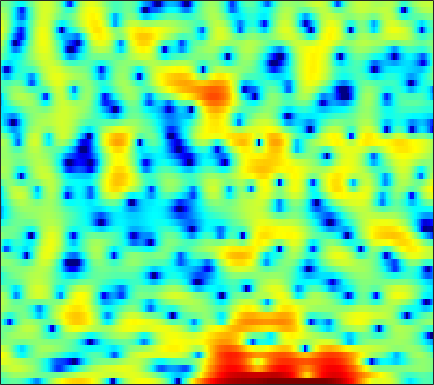

The data file committed next to this chart (first rows):
-3.0259, -2.5758, -2.0485, -1.6092, -1.381, -1.2068, -1.1635, -1.2308, -1.4665, -1.8871, -2.5212, -3.145, -4.2033, -5.5502, -6.7396, -8.481, -9.8181, -9.8304, -8.2977, -6.0277, -3.8234, -2.3629, -0.67791, 0.72919
-1.433, -0.9437, -0.3622, 0.1265, 0.427, 0.7428, 0.9627, 1.063, 1.115, 1.082, 0.9709, 0.8431, 0.6267, 0.3706, 0.1653, -0.109, -0.3693, -0.5437, -0.7355, -0.8716, -0.9518, -0.9767, -0.9737, -0.9205
0.9876, 1.458, 1.972, 2.364, 2.585, 2.788, 2.895, 2.915, 2.864, 2.724, 2.505, 2.291, 1.938, 1.51, 1.137, 0.565, -0.1048, -0.6805, -1.557, -2.575, -3.761, -4.786, -6.378, -8.225
3.808, 3.718, 3.553, 3.337, 3.14, 2.842, 2.513, 2.26, 1.923, 1.599, 1.295, 1.08, 0.796, 0.4968, 0.2484, -0.1463, -0.6459, -1.106, -1.854, -2.776, -3.905, -4.897, -6.418, -8.128
4.991, 4.559, 3.856, 2.973, 2.175, 0.9024, -0.6098, -1.876, -3.581, -4.858, -5.057, -4.475, -3.257, -2.035, -1.25, -0.4394, 0.1031, 0.3551, 0.5093, 0.4839, 0.2929, 0.06165, -0.3362, -0.8072
2.89, 2.595, 2.054, 1.304, 0.582, -0.6227, -2.12, -3.421, -5.246, -6.58, -6.549, -5.645, -4.018, -2.504, -1.553, -0.5337, 0.2268, 0.6486, 1.044, 1.28, 1.382, 1.385, 1.315, 1.173
-0.1432, 0.1078, 0.2997, 0.3488, 0.3093, 0.1719, -0.02136, -0.1752, -0.3424, -0.4286, -0.4185, -0.3457, -0.1764, 0.02343, 0.1732, 0.3456, 0.4635, 0.5069, 0.4934, 0.4132, 0.2887, 0.1809, 0.04265, -0.0806
-1.034, -0.5227, -0.01678, 0.3559, 0.5777, 0.8206, 1.02, 1.149, 1.305, 1.443, 1.546, 1.594, 1.605, 1.548, 1.45, 1.224, 0.8679, 0.5087, -0.1102, -0.8771, -1.769, -2.469, -3.319, -3.841
-0.5041, -0.6371, -0.8203, -0.9011, -0.8149, -0.4782, 0.06442, 0.5394, 1.17, 1.711, 2.129, 2.348, 2.494, 2.476, 2.35, 2.02, 1.492, 0.9623, 0.03126, -1.236, -3.018, -4.878, -8.595, -15.19
-2.108, -3.912, -7.409, -13.06, -15.92, -10.13, -5.673, -3.464, -1.433, -0.121, 0.6972, 1.058, 1.254, 1.191, 1.007, 0.6391, 0.1943, -0.1466, -0.5784, -0.9508, -1.26, -1.42, -1.468, -1.244
-0.1392, -1.105, -2.39, -3.376, -3.677, -3.381, -2.577, -1.901, -1.118, -0.5963, -0.3899, -0.4591, -0.8789, -1.685, -2.572, -4.09, -5.912, -7.157, -7.701, -6.551, -4.685, -3.302, -1.675, -0.2698
1.76, 1.385, 0.8944, 0.4602, 0.1933, -0.04718, -0.1671, -0.221, -0.2947, -0.4035, -0.6195, -0.9103, -1.515, -2.467, -3.478, -5.3, -7.709, -9.574, -10.41, -8.363, -5.679, -3.927, -2.071, -0.6425
2.149, 1.775, 1.167, 0.4956, -0.01427, -0.6528, -1.137, -1.336, -1.363, -1.16, -0.8551, -0.6346, -0.4293, -0.3665, -0.4192, -0.5724, -0.743, -0.8356, -0.8803, -0.7681, -0.5275, -0.345, -0.1502, -0.05785
1.978, 1.47, 0.4902, -0.9207, -2.359, -4.942, -8.271, -10.12, -8.499, -5.092, -2.386, -0.8526, 0.6692, 1.736, 2.314, 2.829, 3.128, 3.223, 3.212, 3.041, 2.68, 2.245, 1.412, 0.203
-0.638, -0.7998, -1.281, -2.134, -3.025, -4.499, -5.969, -6.501, -5.732, -3.862, -1.914, -0.6307, 0.7691, 1.832, 2.442, 3.028, 3.361, 3.471, 3.449, 3.21, 2.745, 2.245, 1.359, 0.1876
-3.615, -3.033, -2.514, -2.22, -2.09, -1.97, -1.835, -1.655, -1.262, -0.7278, -0.09394, 0.3995, 1.027, 1.585, 1.928, 2.278, 2.49, 2.553, 2.493, 2.274, 1.904, 1.535, 0.9115, 0.1774
-4.08, -3.191, -2.295, -1.631, -1.257, -0.86, -0.5228, -0.2956, -0.001491, 0.3026, 0.6315, 0.886, 1.225, 1.551, 1.763, 1.996, 2.153, 2.206, 2.162, 1.994, 1.683, 1.35, 0.7751, 0.07277
-1.744, -1.299, -0.8228, -0.4697, -0.2792, -0.1176, -0.009981, 0.03945, 0.07178, 0.1215, 0.2175, 0.3316, 0.5688, 0.8808, 1.159, 1.536, 1.87, 2.063, 2.216, 2.214, 2.019, 1.724, 1.151, 0.3281
0.6854, 0.6046, 0.4786, 0.3212, 0.1889, -0.03323, -0.3742, -0.6955, -1.231, -1.845, -2.418, -2.664, -2.536, -1.838, -1.048, 0.105, 1.178, 1.845, 2.534, 2.933, 3.039, 2.929, 2.495, 1.712
0.4677, -0.2566, -1.04, -1.522, -1.697, -1.841, -2.154, -2.64, -3.758, -5.758, -9.26, -13.95, -19.46, -10.05, -5.989, -2.452, -0.01597, 1.352, 2.694, 3.58, 4.089, 4.238, 4.106, 3.64
-4.013, -7.303, -12.6, -11.83, -8.752, -6.045, -4.624, -4.208, -4.326, -4.996, -5.928, -6.536, -6.584, -5.539, -4.252, -2.352, -0.5526, 0.6776, 2.061, 3.152, 3.926, 4.275, 4.458, 4.325
-2.231, -3.85, -5.541, -5.812, -5.168, -4.138, -3.387, -3.1, -3.118, -3.494, -4.171, -4.75, -5.445, -5.735, -5.466, -4.296, -2.531, -1.113, 0.6263, 2.091, 3.187, 3.762, 4.227, 4.321
0.532, 0.1035, -0.3454, -0.6261, -0.7641, -0.8694, -1.051, -1.299, -1.842, -2.754, -4.184, -5.747, -9.024, -15.68, -40.93, -12.9, -6.523, -3.616, -0.8739, 1.068, 2.409, 3.12, 3.717, 3.928
-0.852, -0.8005, -0.7058, -0.6119, -0.5649, -0.5549, -0.637, -0.7902, -1.138, -1.672, -2.387, -3.04, -3.937, -4.548, -4.582, -3.903, -2.626, -1.555, -0.1764, 0.9792, 1.873, 2.365, 2.772, 2.938
-4.562, -3.885, -3.05, -2.341, -1.878, -1.409, -1.062, -0.8882, -0.7651, -0.7416, -0.7905, -0.8436, -0.8871, -0.8425, -0.7289, -0.4509, -0.03732, 0.3217, 0.8255, 1.28, 1.668, 1.882, 2.041, 2.071
-8.654, -6.991, -5.221, -3.815, -2.954, -2.012, -1.286, -0.856, -0.412, -0.08941, 0.1312, 0.2612, 0.4033, 0.5198, 0.617, 0.7686, 0.9384, 1.082, 1.267, 1.433, 1.563, 1.615, 1.629, 1.532
-8.892, -7.229, -5.336, -3.751, -2.766, -1.655, -0.7747, -0.255, 0.2807, 0.6506, 0.8902, 0.9918, 1.049, 1.056, 1.048, 1.038, 1.05, 1.084, 1.158, 1.264, 1.334, 1.359, 1.321, 1.175
-6.576, -5.35, -3.737, -2.285, -1.317, -0.2447, 0.6039, 1.089, 1.534, 1.762, 1.796, 1.693, 1.412, 1.02, 0.6769, 0.244, -0.0291, -0.08166, 0.08769, 0.4254, 0.8084, 1.044, 1.184, 1.127
-6.094, -4.29, -2.185, -0.4943, 0.5318, 1.605, 2.342, 2.718, 2.983, 2.99, 2.715, 2.316, 1.484, 0.2161, -1.068, -3.219, -5.328, -5.798, -4.208, -1.981, -0.1474, 0.8061, 1.561, 1.769
-5.805, -3.525, -1.262, 0.3067, 1.14, 1.886, 2.288, 2.404, 2.391, 2.219, 1.88, 1.505, 0.7434, -0.4979, -1.833, -4.432, -7.729, -8.629, -5.583, -2.264, 0.04427, 1.159, 2.067, 2.316
-1.662, -0.9333, -0.1355, 0.3346, 0.4591, 0.256, -0.2627, -0.8386, -1.668, -2.243, -2.242, -1.954, -1.422, -0.9652, -0.7614, -0.5933, -0.4163, -0.1345, 0.4517, 1.162, 1.836, 2.207, 2.44, 2.37
0.9376, 1.057, 1.008, 0.6723, 0.1573, -0.9708, -2.831, -4.925, -9.518, -18.82, -13.29, -8.131, -4.188, -1.783, -0.5507, 0.6533, 1.518, 2.004, 2.481, 2.818, 2.956, 2.95, 2.724, 2.29
1.625, 1.607, 1.387, 0.9445, 0.4406, -0.4563, -1.674, -2.748, -4.199, -5.073, -4.684, -3.747, -2.127, -0.6594, 0.2651, 1.257, 1.985, 2.365, 2.676, 2.798, 2.683, 2.458, 1.965, 1.209
1.224, 1.221, 1.111, 0.875, 0.6161, 0.2, -0.2466, -0.5565, -0.8353, -0.924, -0.7546, -0.4736, 0.02307, 0.6017, 1.021, 1.503, 1.845, 2.014, 2.095, 1.984, 1.72, 1.369, 0.7512, -0.1336
0.8218, 0.8667, 0.8053, 0.6141, 0.4113, 0.09712, -0.1744, -0.3137, -0.3726, -0.2522, 0.01362, 0.3111, 0.7283, 1.144, 1.418, 1.687, 1.826, 1.832, 1.708, 1.428, 1.03, 0.669, 0.06551, -0.616
1.014, 1.042, 0.8039, 0.3094, -0.1773, -0.9188, -1.622, -1.988, -2.102, -1.66, -0.8394, -0.138, 0.7878, 1.532, 1.945, 2.258, 2.308, 2.146, 1.705, 1.095, 0.3603, -0.1262, -0.6299, -0.8916
1.807, 1.643, 1.046, -0.01022, -1.137, -3.233, -6.302, -9.357, -11.57, -7.671, -3.636, -1.449, 0.6917, 2.155, 2.853, 3.334, 3.272, 2.874, 1.821, 0.07567, -2.38, -4.498, -5.733, -4.076
0.5602, 0.1141, -0.7672, -1.97, -3.146, -4.93, -7.006, -8.392, -8.833, -6.838, -3.988, -2.07, 0.04121, 1.551, 2.32, 2.899, 2.934, 2.604, 1.608, -0.1305, -2.803, -5.223, -6.691, -4.158
-2.739, -3.512, -4.887, -6.5, -7.759, -9.091, -9.484, -9.077, -7.768, -6.066, -4.227, -2.903, -1.33, -0.05803, 0.699, 1.371, 1.732, 1.786, 1.609, 1.247, 0.8424, 0.6085, 0.5998, 0.9286
-5.288, -6.312, -8.173, -10.98, -14.14, -22.63, -24.69, -16.2, -10.86, -7.537, -5.103, -3.637, -2.101, -0.8832, -0.1533, 0.5668, 1.069, 1.321, 1.542, 1.661, 1.769, 1.847, 2.016, 2.231
-6.047, -6.571, -7.402, -8.486, -9.31, -10.04, -9.762, -8.844, -7.081, -5.272, -3.697, -2.659, -1.537, -0.6503, -0.1517, 0.3742, 0.7259, 0.9099, 1.103, 1.249, 1.411, 1.568, 1.805, 2.106
-6.254, -5.918, -5.548, -5.179, -4.882, -4.441, -3.87, -3.367, -2.597, -1.802, -1.06, -0.5923, -0.05915, 0.2983, 0.448, 0.5109, 0.4199, 0.2797, 0.03413, -0.1473, -0.1852, -0.04092, 0.3591, 0.9495
-7.716, -6.072, -4.32, -2.929, -2.099, -1.188, -0.4461, 0.03378, 0.5588, 0.9738, 1.28, 1.415, 1.464, 1.338, 1.138, 0.6318, -0.1362, -0.9296, -2.32, -3.955, -5.205, -5.188, -3.652, -1.626
-7.295, -5.073, -2.89, -1.327, -0.4123, 0.5134, 1.185, 1.555, 1.872, 2.007, 1.971, 1.862, 1.564, 1.149, 0.7434, 0.05147, -0.93, -1.962, -3.946, -7.327, -12.91, -13.75, -7.265, -2.918
-2.967, -2.39, -1.559, -0.7886, -0.2895, 0.2644, 0.6576, 0.8179, 0.8482, 0.635, 0.1618, -0.3403, -1.117, -1.875, -2.332, -2.596, -2.586, -2.516, -2.467, -2.41, -2.186, -1.722, -0.669, 0.5849
-2.07, -2.335, -2.473, -2.349, -2.139, -1.734, -1.374, -1.226, -1.284, -1.74, -2.704, -3.913, -6.252, -9.739, -12.24, -10.91, -7.058, -4.77, -2.562, -0.9208, 0.3411, 1.134, 2.043, 2.808
-4.868, -6.449, -8.179, -8.403, -7.487, -5.898, -4.541, -3.813, -3.291, -3.286, -3.818, -4.601, -6.254, -8.317, -9.447, -8.485, -5.721, -3.715, -1.506, 0.1766, 1.487, 2.25, 3.038, 3.608
-7.08, -10.52, -17.32, -17.44, -12.7, -8.814, -6.458, -5.259, -4.183, -3.524, -3.188, -3.045, -2.97, -2.839, -2.582, -1.998, -1.122, -0.3699, 0.6611, 1.591, 2.361, 2.821, 3.265, 3.509
-3.41, -4.642, -5.984, -6.603, -6.59, -6.135, -5.426, -4.862, -4.116, -3.388, -2.707, -2.205, -1.552, -0.9155, -0.4035, 0.277, 0.9579, 1.45, 2.056, 2.565, 2.924, 3.103, 3.17, 3.036
-0.6054, -1.579, -2.831, -3.945, -4.645, -5.285, -5.561, -5.487, -5.025, -4.226, -3.244, -2.48, -1.405, -0.3772, 0.3351, 1.218, 1.978, 2.463, 2.966, 3.297, 3.429, 3.393, 3.148, 2.674
1.065, -0.1627, -2.008, -4.156, -5.913, -8.374, -10.37, -10.74, -9.564, -7.553, -5.481, -4.007, -2.24, -0.6484, 0.3928, 1.602, 2.581, 3.158, 3.706, 3.99, 4.018, 3.841, 3.37, 2.615
2.312, 0.9258, -1.37, -4.266, -7.014, -11.98, -19.48, -21.72, -15.64, -11.57, -8.451, -6.402, -3.904, -1.671, -0.2087, 1.414, 2.688, 3.414, 4.072, 4.383, 4.344, 4.092, 3.449, 2.461
3.643, 2.412, 0.4379, -1.934, -3.946, -6.82, -9.77, -11.84, -14.43, -15.86, -13.34, -10.09, -6.14, -2.962, -1.038, 1.02, 2.574, 3.424, 4.183, 4.508, 4.395, 4.043, 3.18, 1.871
4.371, 3.399, 1.837, -0.01375, -1.578, -3.921, -6.524, -8.757, -12.06, -14.6, -12.7, -9.702, -6.03, -3.066, -1.19, 0.8356, 2.381, 3.238, 4.008, 4.332, 4.213, 3.805, 2.823, 1.256
3.663, 2.926, 1.709, 0.262, -0.9856, -2.757, -4.549, -5.85, -7.217, -7.872, -7.497, -6.617, -4.9, -2.97, -1.543, 0.1835, 1.594, 2.435, 3.207, 3.608, 3.623, 3.366, 2.663, 1.544
2.445, 1.912, 0.9816, -0.246, -1.351, -3.108, -5.233, -7.068, -9.807, -12.12, -11.91, -9.897, -6.846, -4.142, -2.44, -0.5391, 0.9583, 1.838, 2.689, 3.2, 3.375, 3.308, 2.959, 2.361
1.175, 0.9098, 0.3082, -0.5926, -1.472, -3, -5.003, -6.925, -10.28, -14.28, -13.96, -10.77, -6.89, -3.967, -2.242, -0.4108, 1.01, 1.83, 2.666, 3.184, 3.423, 3.431, 3.235, 2.812
-0.2561, -0.2111, -0.4058, -0.8315, -1.309, -2.094, -3.03, -3.737, -4.567, -4.986, -4.81, -4.252, -3.157, -1.862, -0.9056, 0.2792, 1.3, 1.934, 2.586, 3.016, 3.225, 3.227, 3.038, 2.623
